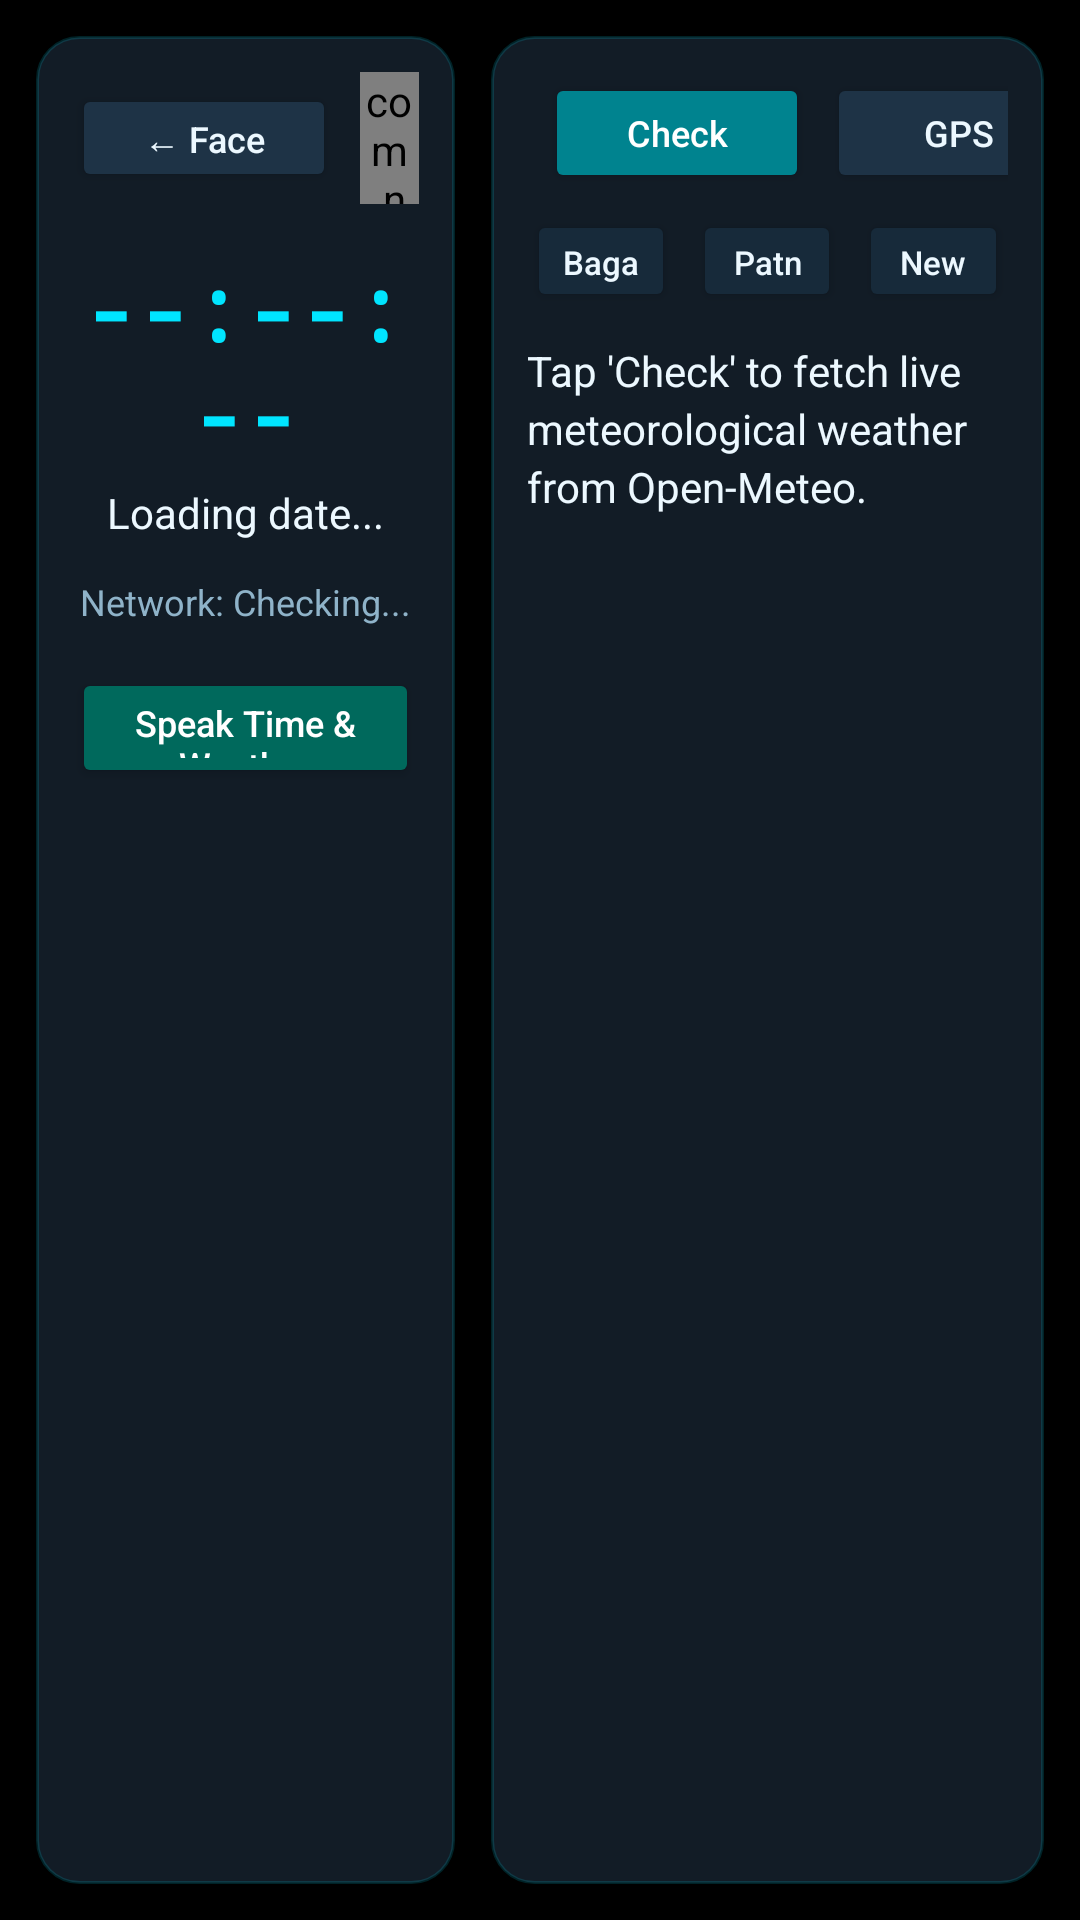

The Android layout XML behind this screen, and the referenced resources:
<!-- AndroidManifest.xml: application theme Theme.NEX6 -->
<!-- res/layout/activity_weather_time.xml -->
<?xml version="1.0" encoding="utf-8"?>
<LinearLayout xmlns:android="http://schemas.android.com/apk/res/android"
    android:layout_width="match_parent"
    android:layout_height="match_parent"
    android:background="#000000"
    android:keepScreenOn="true"
    android:orientation="horizontal"
    android:padding="12dp">

    
    <LinearLayout
        android:layout_width="0dp"
        android:layout_height="match_parent"
        android:layout_weight="0.95"
        android:background="@drawable/bg_cyber_card"
        android:orientation="vertical"
        android:padding="12dp">

        <LinearLayout
            android:layout_width="match_parent"
            android:layout_height="wrap_content"
            android:gravity="center_vertical"
            android:orientation="horizontal">

            <Button
                android:id="@+id/btnBackFromWeather"
                android:layout_width="wrap_content"
                android:layout_height="36dp"
                android:backgroundTint="#1E3346"
                android:text="← Face"
                android:textAllCaps="false"
                android:textColor="@color/nex_text_primary"
                android:textSize="12sp" />

            <com.nex.robotpet.v6.ui.RobotEyesView
                android:id="@+id/weatherMiniEyes"
                android:layout_width="0dp"
                android:layout_height="44dp"
                android:layout_marginStart="8dp"
                android:layout_weight="1" />
        </LinearLayout>

        <TextView
            android:id="@+id/tvLiveClock"
            android:layout_width="match_parent"
            android:layout_height="wrap_content"
            android:layout_marginTop="14dp"
            android:fontFamily="monospace"
            android:gravity="center"
            android:text="--:--:--"
            android:textColor="@color/nex_cyan"
            android:textSize="30sp"
            android:textStyle="bold" />

        <TextView
            android:id="@+id/tvLiveDate"
            android:layout_width="match_parent"
            android:layout_height="wrap_content"
            android:layout_marginTop="4dp"
            android:gravity="center"
            android:text="Loading date..."
            android:textColor="@color/nex_text_primary"
            android:textSize="14sp" />

        <TextView
            android:id="@+id/tvInternetDiagnostic"
            android:layout_width="match_parent"
            android:layout_height="wrap_content"
            android:layout_marginTop="12dp"
            android:gravity="center"
            android:text="Network: Checking..."
            android:textColor="@color/nex_text_secondary"
            android:textSize="12sp" />

        <Button
            android:id="@+id/btnSpeakTimeWeather"
            android:layout_width="match_parent"
            android:layout_height="40dp"
            android:layout_marginTop="14dp"
            android:backgroundTint="#00695C"
            android:text="Speak Time &amp; Weather"
            android:textAllCaps="false"
            android:textColor="#FFFFFF"
            android:textSize="12sp" />
    </LinearLayout>

    
    <LinearLayout
        android:layout_width="0dp"
        android:layout_height="match_parent"
        android:layout_marginStart="12dp"
        android:layout_weight="1.25"
        android:background="@drawable/bg_cyber_card"
        android:orientation="vertical"
        android:padding="12dp">

        <LinearLayout
            android:layout_width="match_parent"
            android:layout_height="wrap_content"
            android:orientation="horizontal">

            <EditText
                android:id="@+id/etWeatherCity"
                android:layout_width="0dp"
                android:layout_height="40dp"
                android:layout_weight="1"
                android:background="@drawable/bg_cyber_button"
                android:hint="Enter city (e.g. Bagaha, Patna)"
                android:imeOptions="actionSearch"
                android:inputType="text"
                android:paddingStart="10dp"
                android:paddingEnd="10dp"
                android:text="Bagaha"
                android:textColor="@color/nex_text_primary"
                android:textColorHint="#668FB3C9"
                android:textSize="13sp" />

            <Button
                android:id="@+id/btnFetchCityWeather"
                android:layout_width="wrap_content"
                android:layout_height="40dp"
                android:layout_marginStart="6dp"
                android:backgroundTint="#00838F"
                android:text="Check"
                android:textAllCaps="false"
                android:textColor="#FFFFFF"
                android:textSize="12sp" />

            <Button
                android:id="@+id/btnFetchGpsWeather"
                android:layout_width="wrap_content"
                android:layout_height="40dp"
                android:layout_marginStart="6dp"
                android:backgroundTint="#1E3346"
                android:text="GPS"
                android:textAllCaps="false"
                android:textColor="@color/nex_text_primary"
                android:textSize="12sp" />
        </LinearLayout>

        <LinearLayout
            android:layout_width="match_parent"
            android:layout_height="wrap_content"
            android:layout_marginTop="6dp"
            android:orientation="horizontal">

            <Button
                android:id="@+id/btnQuickBagaha"
                android:layout_width="0dp"
                android:layout_height="34dp"
                android:layout_weight="1"
                android:backgroundTint="#172A3A"
                android:text="Bagaha"
                android:textAllCaps="false"
                android:textColor="@color/nex_text_primary"
                android:textSize="11sp" />

            <Button
                android:id="@+id/btnQuickPatna"
                android:layout_width="0dp"
                android:layout_height="34dp"
                android:layout_marginStart="6dp"
                android:layout_weight="1"
                android:backgroundTint="#172A3A"
                android:text="Patna"
                android:textAllCaps="false"
                android:textColor="@color/nex_text_primary"
                android:textSize="11sp" />

            <Button
                android:id="@+id/btnQuickDelhi"
                android:layout_width="0dp"
                android:layout_height="34dp"
                android:layout_marginStart="6dp"
                android:layout_weight="1"
                android:backgroundTint="#172A3A"
                android:text="New Delhi"
                android:textAllCaps="false"
                android:textColor="@color/nex_text_primary"
                android:textSize="11sp" />
        </LinearLayout>

        <ScrollView
            android:layout_width="match_parent"
            android:layout_height="0dp"
            android:layout_marginTop="10dp"
            android:layout_weight="1">

            <TextView
                android:id="@+id/tvWeatherDetails"
                android:layout_width="match_parent"
                android:layout_height="wrap_content"
                android:lineSpacingExtra="3dp"
                android:text="Tap 'Check' to fetch live meteorological weather from Open-Meteo."
                android:textColor="@color/nex_text_primary"
                android:textSize="14sp" />
        </ScrollView>

    </LinearLayout>

</LinearLayout>
<!-- resources referenced by this layout -->
<resources>
  <color name="nex_cyan">#00E5FF</color>
  <color name="nex_text_primary">#ECF8FF</color>
  <color name="nex_text_secondary">#8FB3C9</color>
  <!-- drawable bg_cyber_button (drawable) -->
  <?xml version="1.0" encoding="utf-8"?>
  <shape xmlns:android="http://schemas.android.com/apk/res/android"
      android:shape="rectangle">
      <solid android:color="#172A3A" />
      <corners android:radius="10dp" />
      <stroke
          android:width="1dp"
          android:color="#5500E5FF" />
  </shape>
  <!-- drawable bg_cyber_card (drawable) -->
  <?xml version="1.0" encoding="utf-8"?>
  <shape xmlns:android="http://schemas.android.com/apk/res/android"
      android:shape="rectangle">
      <solid android:color="#121C26" />
      <corners android:radius="14dp" />
      <stroke
          android:width="1dp"
          android:color="#2600E5FF" />
  </shape>
  <style name="Theme.NEX6" parent="Theme.MaterialComponents.NoActionBar">
          <item name="colorPrimary">@color/nex_cyan</item>
          <item name="colorPrimaryVariant">@color/nex_cyan_dim</item>
          <item name="colorSecondary">@color/nex_online_green</item>
          <item name="android:windowBackground">@color/pure_black</item>
          <item name="android:statusBarColor">@color/pure_black</item>
          <item name="android:navigationBarColor">@color/pure_black</item>
          <item name="android:windowFullscreen">true</item>
          <item name="android:windowLayoutInDisplayCutoutMode" tools:targetApi="p">shortEdges</item>
      </style>
  <color name="nex_cyan_dim">#004D61</color>
  <color name="nex_online_green">#00E676</color>
  <color name="pure_black">#000000</color>
</resources>
